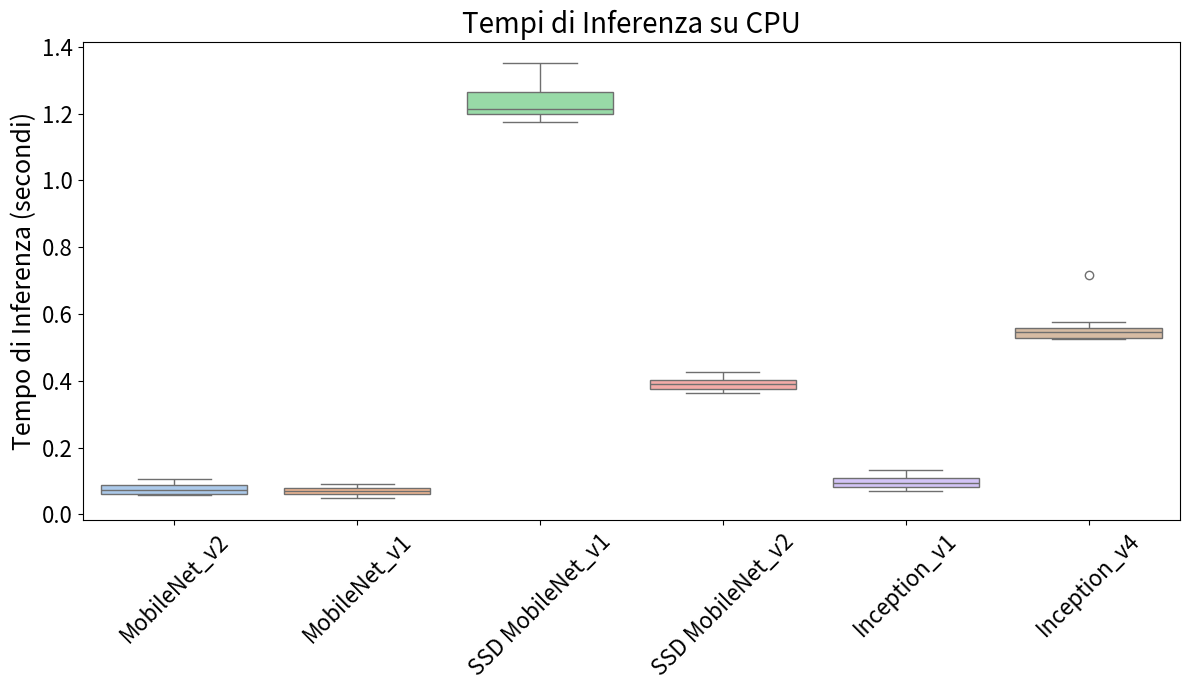

This chart was generated by the following Python code:
import matplotlib.pyplot as plt
import seaborn as sns
import pandas as pd

# Dati reali raccolti (15 misurazioni per modello)
dati = {
    'MobileNet_v2': [0.6296, 0.0908, 0.0626, 0.0695, 0.0628, 0.0580, 0.0600, 0.0917, 0.0926, 0.0781, 0.1051, 0.0761, 0.0764, 0.0601, 0.0569],
    'MobileNet_v1': [0.6562, 0.0732, 0.0487, 0.0788, 0.0602, 0.0677, 0.0783, 0.0732, 0.0610, 0.0519, 0.0593, 0.0657, 0.0912, 0.0805, 0.0895],
    'SSD MobileNet_v1': [6.9905, 1.2085, 1.3504, 1.1924, 1.1763, 1.1970, 1.2161, 1.1732, 1.2691, 1.2091, 1.2873, 1.2473, 1.2165, 1.2066, 1.2687],
    'SSD MobileNet_v2': [6.1576, 0.3790, 0.3826, 0.3677, 0.4011, 0.4001, 0.3773, 0.3766, 0.4082, 0.3632, 0.4048, 0.3684, 0.4144, 0.4273, 0.3984],
    'Inception_v1': [0.6678, 0.1089, 0.0932, 0.0697, 0.0741, 0.0853, 0.0905, 0.1289, 0.1188, 0.1345, 0.1050, 0.0967, 0.1032, 0.0831, 0.0811],
    'Inception_v4': [4.7589, 0.5749, 0.5599, 0.5458, 0.5734, 0.5296, 0.5278, 0.7161, 0.5449, 0.5449, 0.5279, 0.5334, 0.5573, 0.5293, 0.5264],
}

# Rimuoviamo il primo valore (warm-up)
dati_warm = {modello: tempi[1:] for modello, tempi in dati.items()}

# Costruiamo DataFrame
df = pd.DataFrame([
    (modello, tempo) for modello, tempi in dati_warm.items() for tempo in tempi
], columns=['Modello', 'Tempo (s)'])

# Statistiche
statistiche = []
for modello, tempi in dati_warm.items():
    media = sum(tempi) / len(tempi)
    mediana = sorted(tempi)[len(tempi) // 2]
    minimo = min(tempi)
    massimo = max(tempi)
    std = pd.Series(tempi).std()
    statistiche.append({
        'Modello': modello,
        'Media (s)': round(media, 4),
        'Mediana (s)': round(mediana, 4),
        'Min (s)': round(minimo, 4),
        'Max (s)': round(massimo, 4),
        'Std Dev': round(std, 4)
    })

df_stats = pd.DataFrame(statistiche)
print("📊 Statistiche senza cold start:\n")
print(df_stats.to_string(index=False))

# Boxplot con font ingranditi
plt.figure(figsize=(12, 7))
sns.boxplot(x='Modello', y='Tempo (s)', data=df, palette='pastel', showfliers=True)
plt.title('Tempi di Inferenza su CPU', fontsize=20)
plt.xlabel('')
plt.ylabel('Tempo di Inferenza (secondi)', fontsize=18)
plt.xticks(rotation=45, fontsize=16)
plt.yticks(fontsize=16)
plt.tight_layout()
plt.show()
